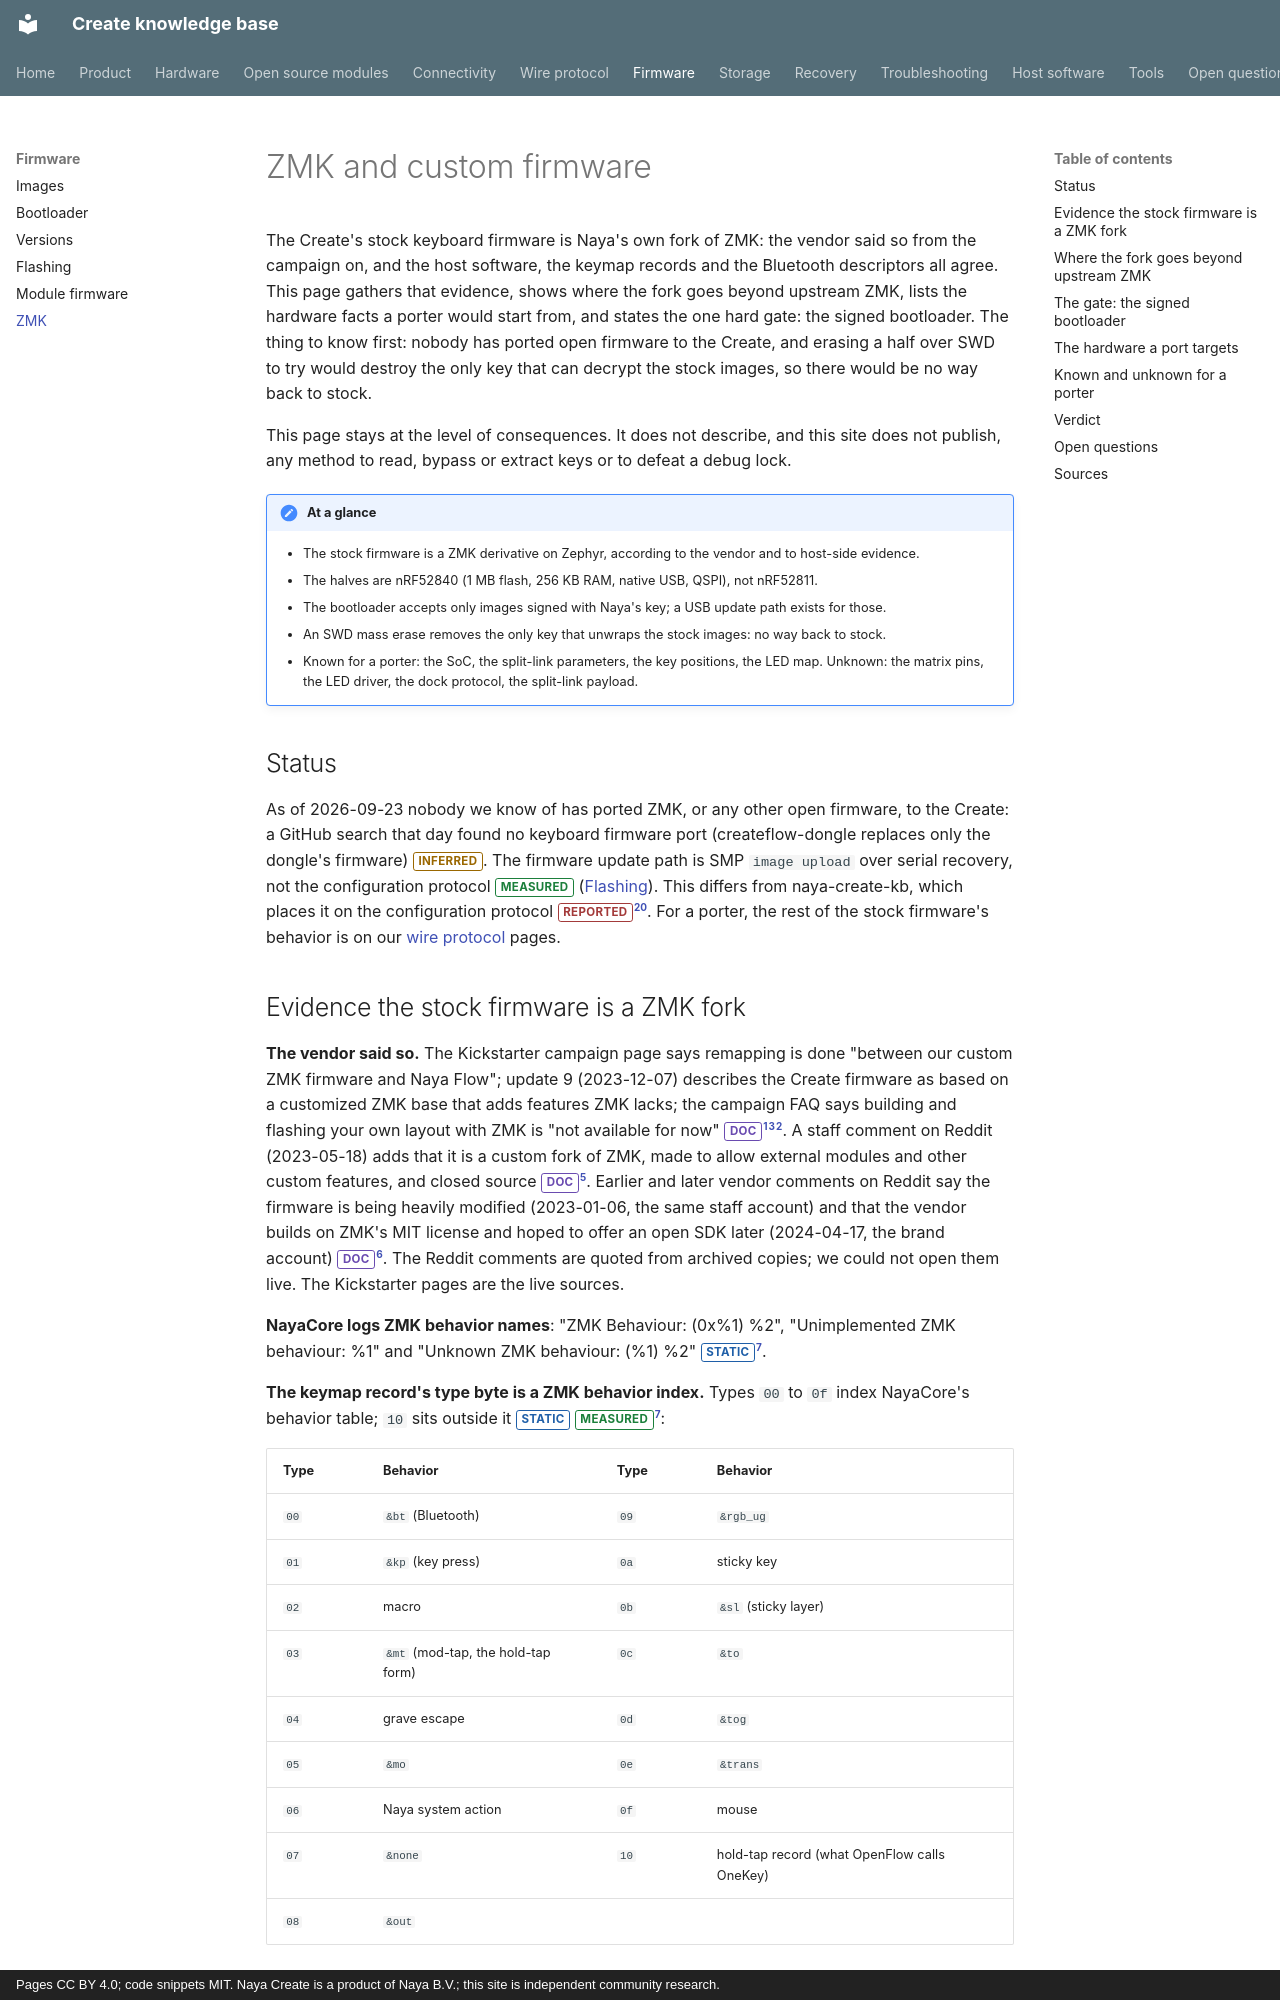

repository: create-collective/Create-knowledge-base · page: firmware/zmk/index.html · generator: mkdocs · copyright: Pages CC BY 4.0; code snippets MIT. Naya Create is a product of Naya B.V.; this site is independent community research.

# ZMK and custom firmware

The Create's stock keyboard firmware is Naya's own fork of ZMK: the vendor said so from the campaign
on, and the host software, the keymap records and the Bluetooth descriptors all agree. This page
gathers that evidence, shows where the fork goes beyond upstream ZMK, lists the hardware facts a
porter would start from, and states the one hard gate: the signed bootloader. The thing to know
first: nobody has ported open firmware to the Create, and erasing a half over SWD to try would
destroy the only key that can decrypt the stock images, so there would be no way back to stock.

This page stays at the level of consequences. It does not describe, and this site does not publish,
any method to read, bypass or extract keys or to defeat a debug lock.

!!! note "At a glance"
    - The stock firmware is a ZMK derivative on Zephyr, according to the vendor and to host-side evidence.
    - The halves are nRF52840 (1 MB flash, 256 KB RAM, native USB, QSPI), not nRF52811.
    - The bootloader accepts only images signed with Naya's key; a USB update path exists for those.
    - An SWD mass erase removes the only key that unwraps the stock images: no way back to stock.
    - Known for a porter: the SoC, the split-link parameters, the key positions, the LED map. Unknown: the matrix pins, the LED driver, the dock protocol, the split-link payload.

## Status

As of 2026-09-23 nobody we know of has ported ZMK, or any other open firmware, to the
Create: a GitHub search that day found no keyboard firmware port (createflow-dongle replaces only the
dongle's firmware) <span class="tag inferred">INFERRED</span>. The firmware update path is SMP `image upload` over serial recovery, not the configuration
protocol <span class="tag measured">MEASURED</span> ([Flashing](flashing.md)). This differs from naya-create-kb, which places it on the
configuration protocol <span class="tag reported">REPORTED</span>[^kb-zmk]. For a porter, the rest of the stock firmware's behavior is on
our [wire protocol](../protocol/transport.md) pages.
